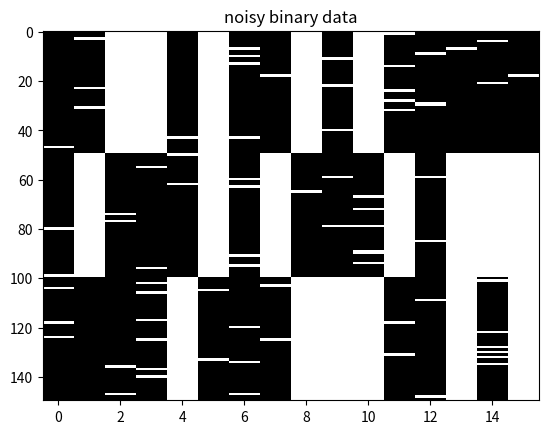

Reproduce this figure in Python. (Note: this script raises an exception after producing the figure.)
import numpy as np
import math
import matplotlib.pyplot as plt
import os

if os.path.isdir('scripts'):
    os.chdir('./scripts')

np.random.seed(0)
D = 16
K = 3
proto = np.random.rand(D, K) < 0.5
M = 50
#source = np.concatenate(1*np.ones((1, M)), 2 * np.ones((1, M)), 3*np.ones((1, M)))
source = np.concatenate((np.concatenate(
    (0*np.ones((1, M)), 1 * np.ones((1, M))), axis=1), 2*np.ones((1, M))), axis=1)

N = source.size
dataClean = np.zeros((N, D))
for n in range(0, N):
    src = source[:, n]
    dataClean[n, :] = np.transpose(proto[:, src.astype(int)])

noiseLevel = 0.05
flipMask = np.random.rand(N, D) < noiseLevel
dataNoisy = dataClean
dataNoisy[flipMask] = 1-dataClean[flipMask]
dataMissing = dataClean
dataMissing[flipMask] = math.nan

plt.imshow(dataNoisy,  cmap='gray', interpolation='nearest', aspect='auto')
plt.title('noisy binary data')
plt.savefig('../figures/binaryPCAinput')
plt.show()

plt.imshow(dataClean,  cmap='gray', interpolation='nearest', aspect='auto')
plt.title('hidden truth')
plt.savefig('../figures/binaryPCAhidden')
plt.show()
